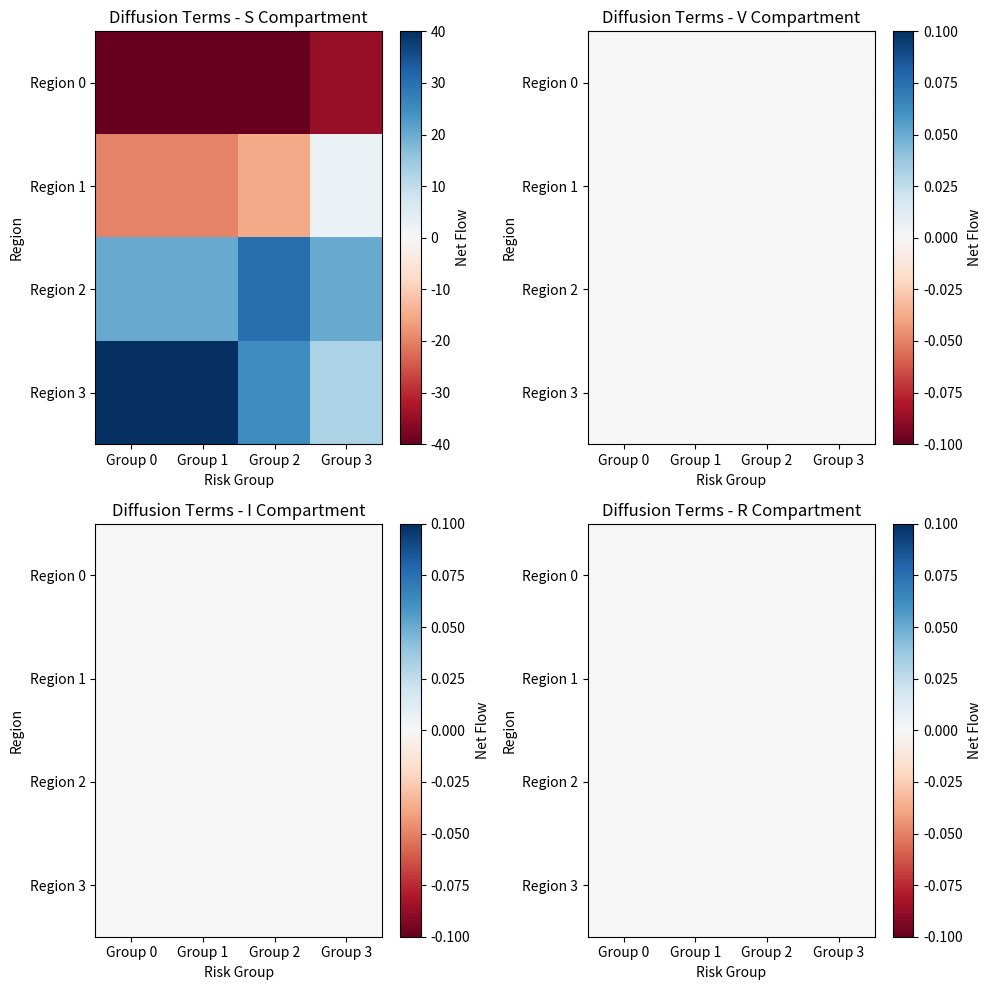

Generate this figure with matplotlib:
# this the svid model 
from matplotlib import pyplot as plt
import numpy as np


def svird(sate, t, params):
    pass

def vaccination_allocation(S, params):
    pass

def calculate_foi():
    # Force of infection calculations
    pass

def spatial_diffusion(X, connectivity_matrix, diffusion_coeff):
    # handle spatial diffusion between regions 
    pass


class SVIRDModel:
    def __init__(self):
        self.n_regions = 4
        self.n_risk_groups = 4

        self.params = {
            'beta': np.zeros(self.n_risk_groups),  # Transmission rates for each risk group
            'gamma': np.zeros(self.n_risk_groups),  # Recovery rates for each risk group
            'mu': np.zeros(self.n_risk_groups),    # Mortality rates for each risk group
            'nu': 0.0,    # Total vaccination rate
            'eta': 0.0,   # Vaccine efficacy
            'omega': 0.0, # Waning immunity rate
            'alpha': np.zeros(self.n_risk_groups),  # Vaccination priority coefficients
            # Diffusion coefficients
            'diffusion': {
                'S': 0.0,
                'V': 0.0,
                'I': 0.0,
                'R': 0.0
            },
            # Connectivity matrix between regions (4x4)
            'connectivity': np.zeros((self.n_regions, self.n_regions))
        }
    
    def get_index(self,compartment, region, risk_group):
        """
        Convert (compartment, region, risk_group) to index in state vector
        
        Parameters:
        compartment: str, one of 'S', 'V', 'I', 'R', 'D'
        region: int, region index (0-3)
        risk_group: int, risk group index (0-3)
        """
        compartment_idx = {'S': 0, 'V': 1, 'I': 2, 'R': 3, 'D': 4}
        base_idx = compartment_idx[compartment] * (self.n_regions * self.n_risk_groups)
        return base_idx + region * self.n_risk_groups + risk_group
    
    def get_compartment(self, state, compartment):
        """
        Extract a specific compartment from the state vector as a (n_regions, n_risk_groups) array
        """
        start_idx = self.get_index(compartment, 0, 0)
        end_idx = start_idx + (self.n_regions * self.n_risk_groups)
        return state[start_idx:end_idx].reshape(self.n_regions, self.n_risk_groups)
    
    def set_parameters(self, **kwargs):
        """
        Set model parameters
        """
        for key, value in kwargs.items():
            if key in self.params:
                self.params[key] = value
            else:
                raise ValueError(f"Unknown parameter: {key}")
            
    def calculate_vaccination_rates(self, state):
        """
        Calculate vaccination rates for each region and risk group
        
        Parameters:
        state: current state vector
        
        Returns:
        v_rates: numpy array of shape (n_regions, n_risk_groups) containing vaccination rates
        """

        S = self.get_compartment(state, 'S') # Shape: (n_regions, n_risk_groups)

        # Calculate denominator (sum of α_r * S_{i,r} over all regions and risk groups)
        weighted_S = S * self.params['alpha']
        total_weighted_S = np.sum(weighted_S)

        if total_weighted_S == 0:
            # If no susceptible individuals, return zero vaccination rates
            return np.zeros((self.n_regions, self.n_risk_groups))
        
        v_rates = np.zeros((self.n_regions, self.n_risk_groups))
        for i in range(self.n_regions):
            for r in range(self.n_risk_groups):
                # Apply formula: v_{i,r}(t) = ν * (α_r * S_{i,r}) / (sum of α_k * S_{j,k})
                v_rates[i, r] = (self.params['nu'] * 
                                self.params['alpha'][r] * 
                                S[i, r] / total_weighted_S)
                
                # Ensure vaccination rate doesn't exceed available susceptible population
                v_rates[i, r] = min(v_rates[i, r], S[i, r])
        
        total_rate = np.sum(v_rates)
        if total_rate > 0:
            v_rates *= min(1.0, self.params['nu'] / total_rate)
        
        return v_rates
    
    def verify_vaccination_rates(self, v_rates, state):
        """
        Verify that vaccination rates satisfy all constraints
        """
        S = self.get_compartment(state, 'S')

        if np.any(v_rates < 0):
            raise ValueError("Negative vaccination rates detected")
        
        if np.any(v_rates > S):
            raise ValueError("Vaccination rates exceed available susceptible population")
        
        total_rate = np.sum(v_rates)
        if not np.isclose(total_rate, min(self.params['nu'], np.sum(S)), rtol=1e-10):
            raise ValueError("Total vaccination rate constraint violated")


    
    def initialize_state(self, initial_conditions):
        """
        Initialize the state vector based on provided initial conditions
        """
        # Total state vector length = 5 compartments * 4 regions * 4 risk groups
        state = np.zeros(5 * self.n_regions * self.n_risk_groups)
        
        for comp in ['S', 'V', 'I', 'R', 'D']:
            if comp in initial_conditions:
                for i in range(self.n_regions):
                    for r in range(self.n_risk_groups):
                        idx = self.get_index(comp, i, r)
                        state[idx] = initial_conditions[comp][i, r]
        
        return state
    
    def verify_state(self, state):
        """
        Verify that the state vector satisfies basic constraints:
        - Non-negative values
        - Conservation of population
        """
        if np.any(state < 0):
            raise ValueError("Negative values in state vector")
        
        # Check conservation for each region and risk group
        for i in range(self.n_regions):
            for r in range(self.n_risk_groups):
                total = sum(state[self.get_index(comp, i, r)] 
                          for comp in ['S', 'V', 'I', 'R', 'D'])
                if not np.isclose(total, self.initial_total_population[i, r]):
                    raise ValueError(f"Population not conserved for region {i}, risk group {r}")
                
    def calculate_foi(self, state):
        """
        Calculate force of infection for each region and risk group
        
        The force of infection accounts for:
        - Risk group specific transmission rates (beta_r)
        - Contact between different risk groups
        - Reduced transmission to vaccinated individuals (1-eta)
        
        Returns:
        foi: numpy array of shape (n_regions, n_risk_groups) with force of infection values
        """

        # Extract needed compartments
        S = self.get_compartment(state, 'S')  # Shape: (n_regions, n_risk_groups)
        I = self.get_compartment(state, 'I')
        V = self.get_compartment(state, 'V')

        N  = np.sum(S+I+V , axis=1)
        N = N.reshape(-1,1)

        foi = np.zeros((self.n_regions,self.n_risk_groups))

        for i in range(self.n_regions):
            if N[i] == 0:
                continue
            
            # Calculate total infectious pressure in region i
            infectious_pressure = np.sum(
                self.params['beta'] * I[i] / N[i]
            )
            
            for r in range(self.n_risk_groups):
                foi[i,r] = self.params['beta'][r] * infectious_pressure
        
        return foi
    
    def verify_foi(self, foi, state):
        if np.any(foi < 0):
            raise ValueError("Negative force of infection detected") 
        
        if not np.all(np.isfinite(foi)):
            raise ValueError("Non-finite force of infection values detected")
        
        # TODO: additional might be added later

        return True
    
    def calculate_spatial_diffusion(self, state):
        """
        Calculate spatial diffusion terms for all compartments
        
        Parameters:
        state: current state vector
        
        Returns:
        diffusion_terms: dictionary with diffusion terms for each compartment
        """
        diffusion_terms = {
            'S': np.zeros((self.n_regions, self.n_risk_groups)),
            'V': np.zeros((self.n_regions, self.n_risk_groups)),
            'I': np.zeros((self.n_regions, self.n_risk_groups)),
            'R': np.zeros((self.n_regions, self.n_risk_groups))
        }

        for comp in ['S','V','I','R']:
            X = self.get_compartment(state, comp)
            d = self.params['diffusion'][comp]

            # TODO: make this code more efficent its just too bad right now
            for i in range(self.n_regions):
                for r in range(self.n_risk_groups):
                    # Sum up contributions from all connected regions
                    diffusion = 0
                    for j in range(self.n_regions):
                        if i != j:  # Skip self-connection
                            # Flow from j to i minus flow from i to j
                            diffusion += d * self.params['connectivity'][i,j] * (X[j,r] - X[i,r])
                    
                    diffusion_terms[comp][i,r] = diffusion
        return diffusion_terms

    
    def test_foi_calculation(self):
        """
        Test the force of infection calculation with a simple scenario
        """
        # Set up test parameters
        self.params.update({
            'beta': np.array([0.3, 0.4, 0.5, 0.6]),  # Increasing transmission rates
            'eta': 0.9  # 90% vaccine efficacy
        })
        
        # Create test initial conditions
        initial_conditions = {
            'S': np.ones((4, 4)) * 1000,  # 1000 susceptible in each group
            'I': np.zeros((4, 4)),
            'V': np.zeros((4, 4)),
            'R': np.zeros((4, 4)),
            'D': np.zeros((4, 4))
        }
        
        # Add some infected individuals
        initial_conditions['I'][0] = [10, 20, 30, 40]
        
        # Region 1: Even distribution
        initial_conditions['I'][1] = [25, 25, 25, 25]
        
        # Region 2: More infections in low-risk groups
        initial_conditions['I'][2] = [40, 30, 20, 10]
        
        # Region 3: Mixed pattern
        initial_conditions['I'][3] = [15, 35, 15, 35]
        
        # Initialize state
        state = self.initialize_state(initial_conditions)
        
        # Calculate force of infection
        foi = self.calculate_foi(state)
        
        print("\nForce of Infection Test Results:")
        print("-" * 50)
        print("\nTransmission rates (β):", self.params['beta'])
        print("\nForce of infection by region and risk group:")
        print(foi)
        
        # Verify results
        self.verify_foi(foi, state)
        print("\nAll force of infection calculations are valid!")
        
        return foi

    def plot_foi(self, foi):
        """
        Visualize force of infection across regions and risk groups
        """
        plt.figure(figsize=(10, 6))
        
        # Create heatmap
        plt.imshow(foi, cmap='YlOrRd', aspect='auto')
        plt.colorbar(label='Force of Infection')
        
        # Add labels
        plt.xlabel('Risk Group')
        plt.ylabel('Region')
        plt.title('Force of Infection Heatmap')
        
        # Add tick labels
        plt.xticks(range(self.n_risk_groups), [f'Group {i}' for i in range(self.n_risk_groups)])
        plt.yticks(range(self.n_regions), [f'Region {i}' for i in range(self.n_regions)])
        
        plt.show()

    def test_spatial_diffusion(self):
        """
        Test spatial diffusion calculations with a simple scenario
        """
        # Set up test parameters
        self.params.update({
            'diffusion': {
                'S': 0.1,  # Diffusion coefficient for susceptible
                'V': 0.05, # Lower diffusion for vaccinated
                'I': 0.01, # Very low diffusion for infected
                'R': 0.1   # Same as susceptible
            },
            # Example connectivity matrix (symmetric)
            'connectivity': np.array([
                [0, 1, 0.5, 0],    # Region 0 connected to 1 and 2
                [1, 0, 1, 0.5],    # Region 1 connected to 0, 2, and 3
                [0.5, 1, 0, 1],    # Region 2 connected to 0, 1, and 3
                [0, 0.5, 1, 0]     # Region 3 connected to 1 and 2
            ])
        })
        
        # Create test initial conditions with population gradient
        initial_conditions = {
            'S': np.array([
                [1000, 800, 600, 400],    # Region 0 - highest population
                [800, 600, 400, 200],     # Region 1
                [600, 400, 200, 100],     # Region 2
                [400, 200, 100, 50]       # Region 3 - lowest population
            ]),
            'I': np.zeros((4, 4)),
            'V': np.zeros((4, 4)),
            'R': np.zeros((4, 4)),
            'D': np.zeros((4, 4))
        }
        
        # Initialize state
        state = self.initialize_state(initial_conditions)
        
        # Calculate diffusion terms
        diffusion_terms = self.calculate_spatial_diffusion(state)
        
        # Print results
        print("\nSpatial Diffusion Test Results:")
        print("-" * 50)
        print("\nDiffusion coefficients:")
        for comp, d in self.params['diffusion'].items():
            print(f"{comp}: {d}")
        
        print("\nConnectivity matrix:")
        print(self.params['connectivity'])
        
        print("\nInitial susceptible population:")
        print(self.get_compartment(state, 'S'))
        
        print("\nDiffusion terms for susceptible population:")
        print(diffusion_terms['S'])
        
        # Verify conservation
        for comp in ['S', 'V', 'I', 'R']:
            total_flow = np.sum(diffusion_terms[comp])
            print(f"\nTotal flow for {comp}: {total_flow:.2e}")
            assert np.abs(total_flow) < 1e-10, f"Conservation violated for {comp}"
        
        return diffusion_terms

    def plot_diffusion_terms(self, diffusion_terms):
        """
        Visualize spatial diffusion terms for all compartments
        """
        fig, axes = plt.subplots(2, 2, figsize=(10, 10))
        compartments = ['S', 'V', 'I', 'R']
        
        for idx, (comp, ax) in enumerate(zip(compartments, axes.flat)):
            im = ax.imshow(diffusion_terms[comp], cmap='RdBu', aspect='auto')
            plt.colorbar(im, ax=ax, label='Net Flow')
            
            ax.set_title(f'Diffusion Terms - {comp} Compartment')
            ax.set_xlabel('Risk Group')
            ax.set_ylabel('Region')
            ax.set_xticks(range(self.n_risk_groups))
            ax.set_yticks(range(self.n_regions))
            ax.set_xticklabels([f'Group {i}' for i in range(self.n_risk_groups)])
            ax.set_yticklabels([f'Region {i}' for i in range(self.n_regions)])
            
        plt.tight_layout()
        plt.show()

# Test the implementation
if __name__ == "__main__":
    model = SVIRDModel()
    diffusion_terms = model.test_spatial_diffusion()
    model.plot_diffusion_terms(diffusion_terms)